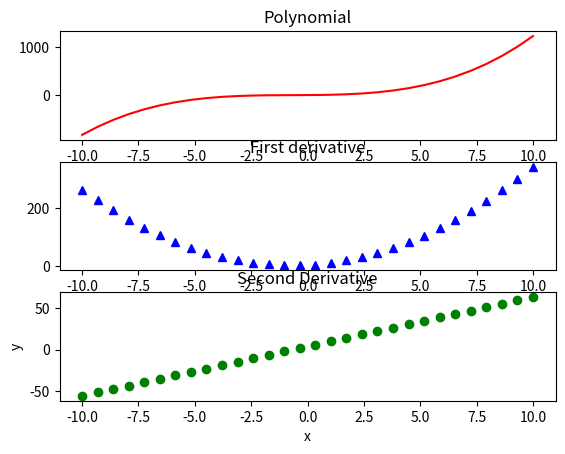

Write the Python code that produced this figure.
# -*- coding:utf-8 -*-
"""
Project   : numpy
File Name : 5_6_subplot
Author    : Focus
Date      : 8/23/2021 1:40 PM
Keywords  : plt.subplot, plt.title
Abstract  :
Param     : 
Usage     : py 5_6_subplot
Reference :
"""
import numpy as np
import matplotlib.pyplot as plt
import sys


func = np.poly1d(np.array([1, 2, 3, 4]))
x = np.linspace(-10, 10, 30)
y = func(x)
func1 = func.deriv(m=1)
func2 = func1.deriv(m=1)
y1 = func1(x)
y2 = func2(x)
plt.subplot(311)
plt.plot(x, y, "r-")
plt.title("Polynomial")
plt.subplot(312)
plt.plot(x, y1, "b^")
plt.title("First derivative")
plt.subplot(313)
plt.plot(x, y2, "go")
plt.title("Second Derivative")
plt.xlabel("x")
plt.ylabel("y")
plt.show()
